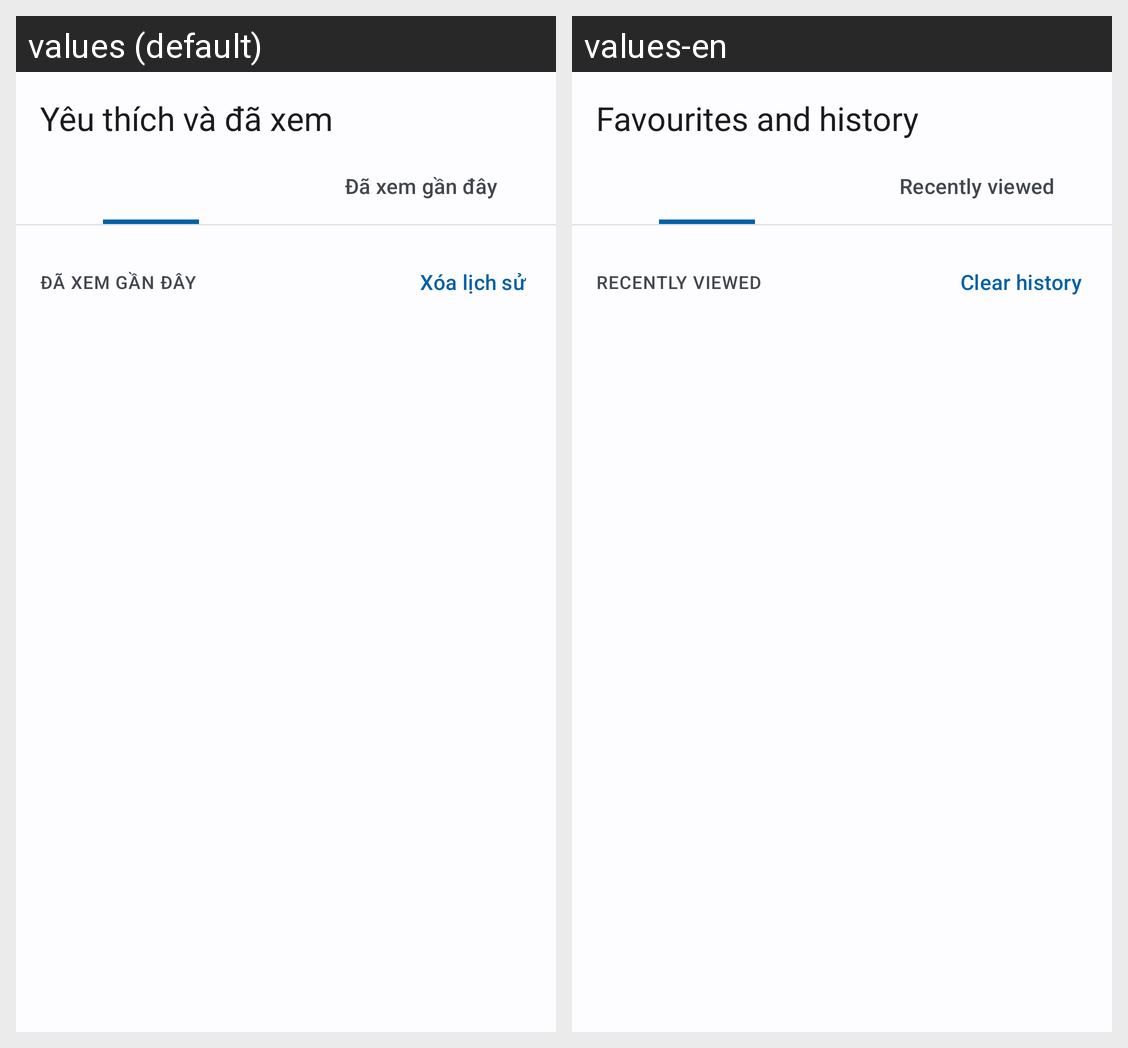

Here is an Android app screen in its default locale and in the app's own translations. Write out the translated-string differences for the strings that appear on this screen.
Android screen res/layout/fragment_a21_yeu_thich.xml rendered under 2 locales, left to right: values (default), values-en. Device: Nexus 5 (rendered at 1080×1920; each locale shown at half size, 540×960, under a caption strip naming it); theme Theme.TourApp.
Strings drawn on this screen, with the default value and each locale's value (text and hints the layout hard-codes, and strings that could not be matched under every locale, appear in the picture but are not listed):

a21_tieu_de
  values: Yêu thích và đã xem
  values-en: Favourites and history

a21_tab_da_xem
  values: Đã xem gần đây
  values-en: Recently viewed

a21_da_xem_gan_day
  values: ĐÃ XEM GẦN ĐÂY
  values-en: RECENTLY VIEWED

a21_xoa_lich_su
  values: Xóa lịch sử
  values-en: Clear history
